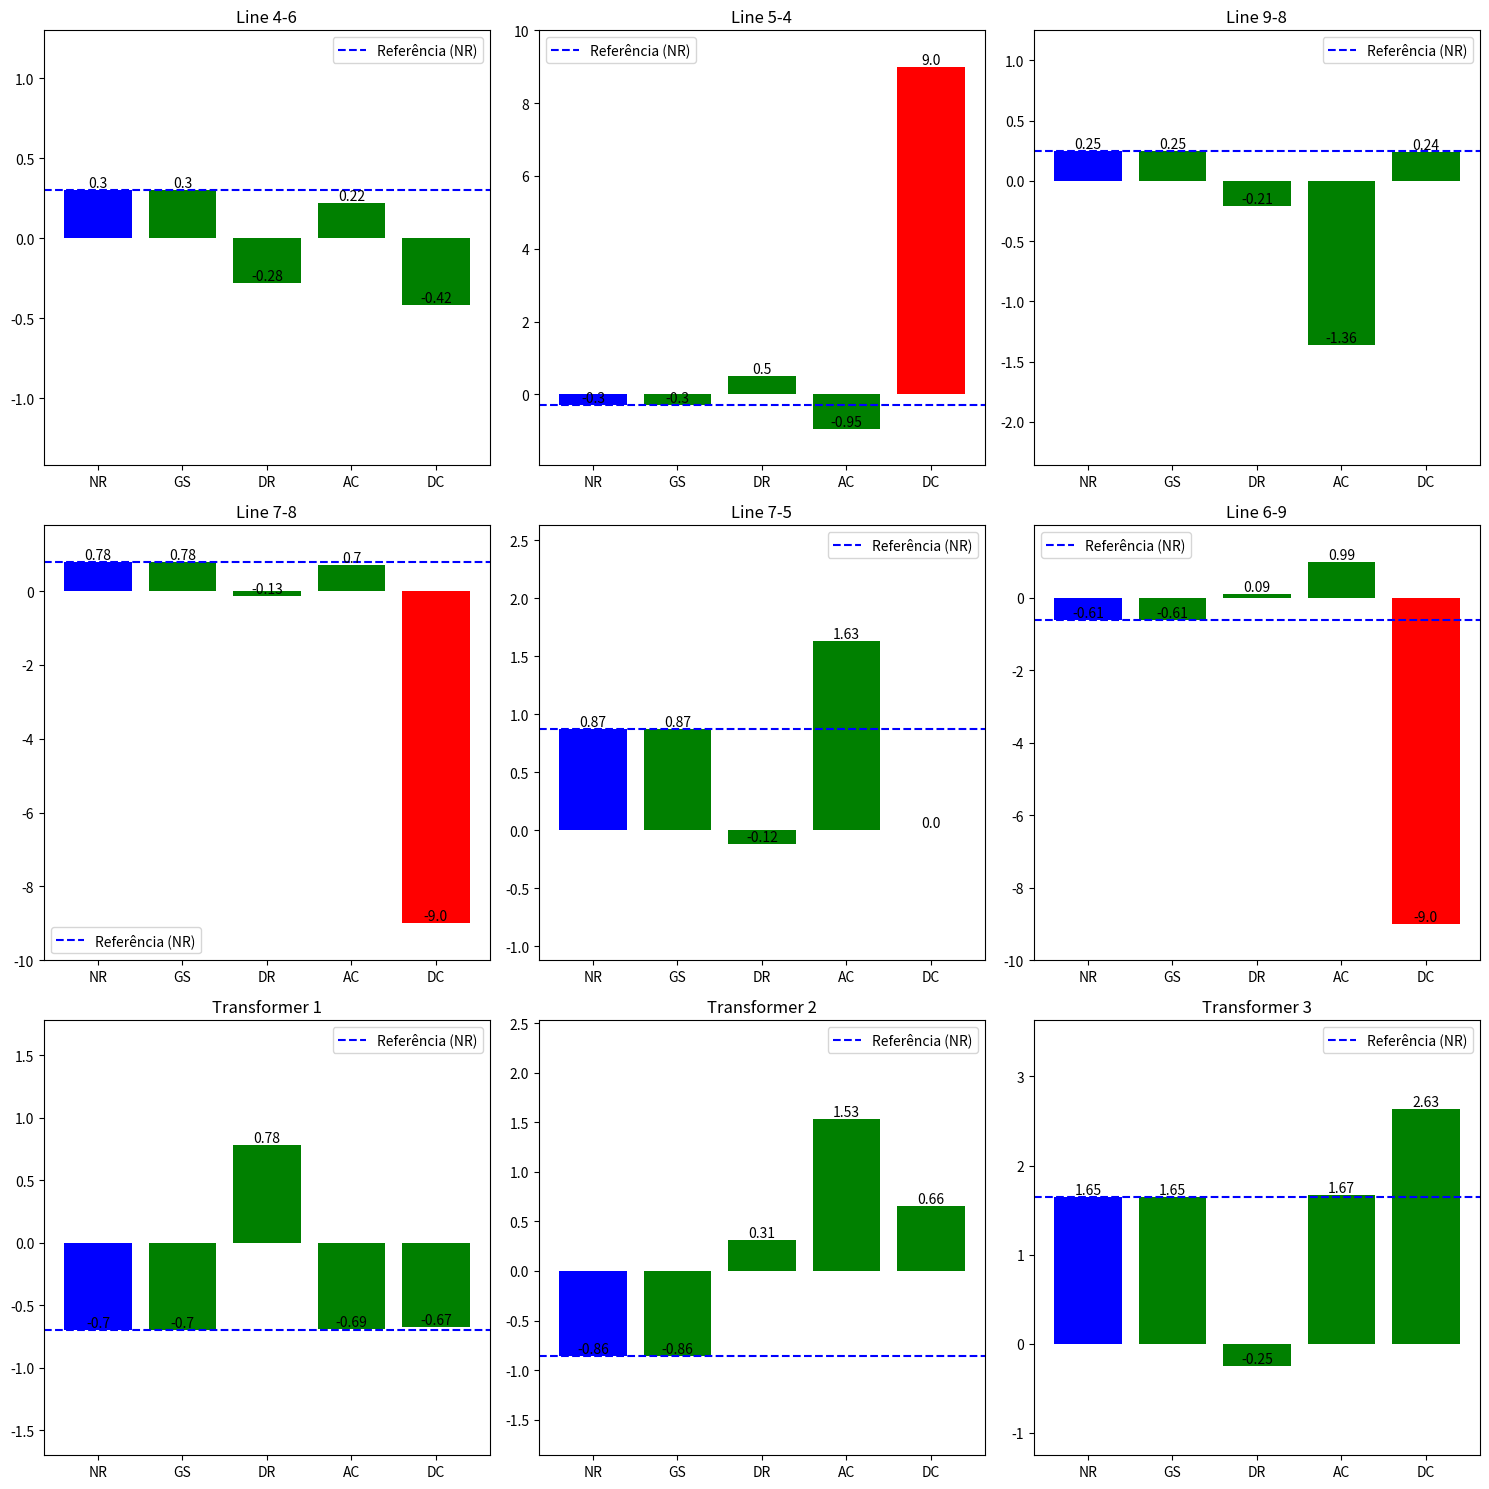

Python code for this plot:
import matplotlib.pyplot as plt
import numpy as np

# Dados 
labels = ['Line 4-6', 'Line 5-4', 'Line 9-8', 'Line 7-8', 'Line 7-5', 
          'Line 6-9', 'Transformer 1', 'Transformer 2', 'Transformer 3']
methods = ['NR', 'GS', 'DR', 'AC', 'DC']
values = np.array([
    [0.30, 0.30, -0.28, 0.22, -0.42],
    [-0.30, -0.30, 0.50, -0.95, 9],
    [0.25, 0.25, -0.21, -1.36, 0.24],
    [0.78, 0.78, -0.13, 0.70, -9],
    [0.87, 0.87, -0.12, 1.63, 0],
    [-0.61, -0.61, 0.09, 0.99, -9],
    [-0.70, -0.70, 0.78, -0.69, -0.67],
    [-0.86, -0.86, 0.31, 1.53, 0.66],
    [1.65, 1.65, -0.25, 1.67, 2.63]
])

# Função para definir as cores
def get_color(value, is_reference):
    if is_reference:  
        return 'blue'
    elif abs(value) > 5:  
        return 'red'
    else:
        return 'green'

# gráficos
fig, axes = plt.subplots(nrows=3, ncols=3, figsize=(15, 15))
axes = axes.ravel()

for i, ax in enumerate(axes):
    colors = [get_color(values[i, j], j == 0) for j in range(len(methods))]
    bars = ax.bar(methods, values[i], color=colors)
    
    # Adiciona valores em cima de cada barra
    for bar in bars:
        yval = bar.get_height()
        ax.text(bar.get_x() + bar.get_width()/2, yval, round(yval, 2), 
                ha='center', va='bottom', fontsize=10)

    reference = values[i, 0]
    ax.axhline(y=reference, color='blue', linestyle='--', label='Referência (NR)')
    ax.set_title(labels[i])
    ax.set_ylim(min(values[i]) - 1, max(values[i]) + 1)  
    ax.legend()


plt.tight_layout()
plt.show()
